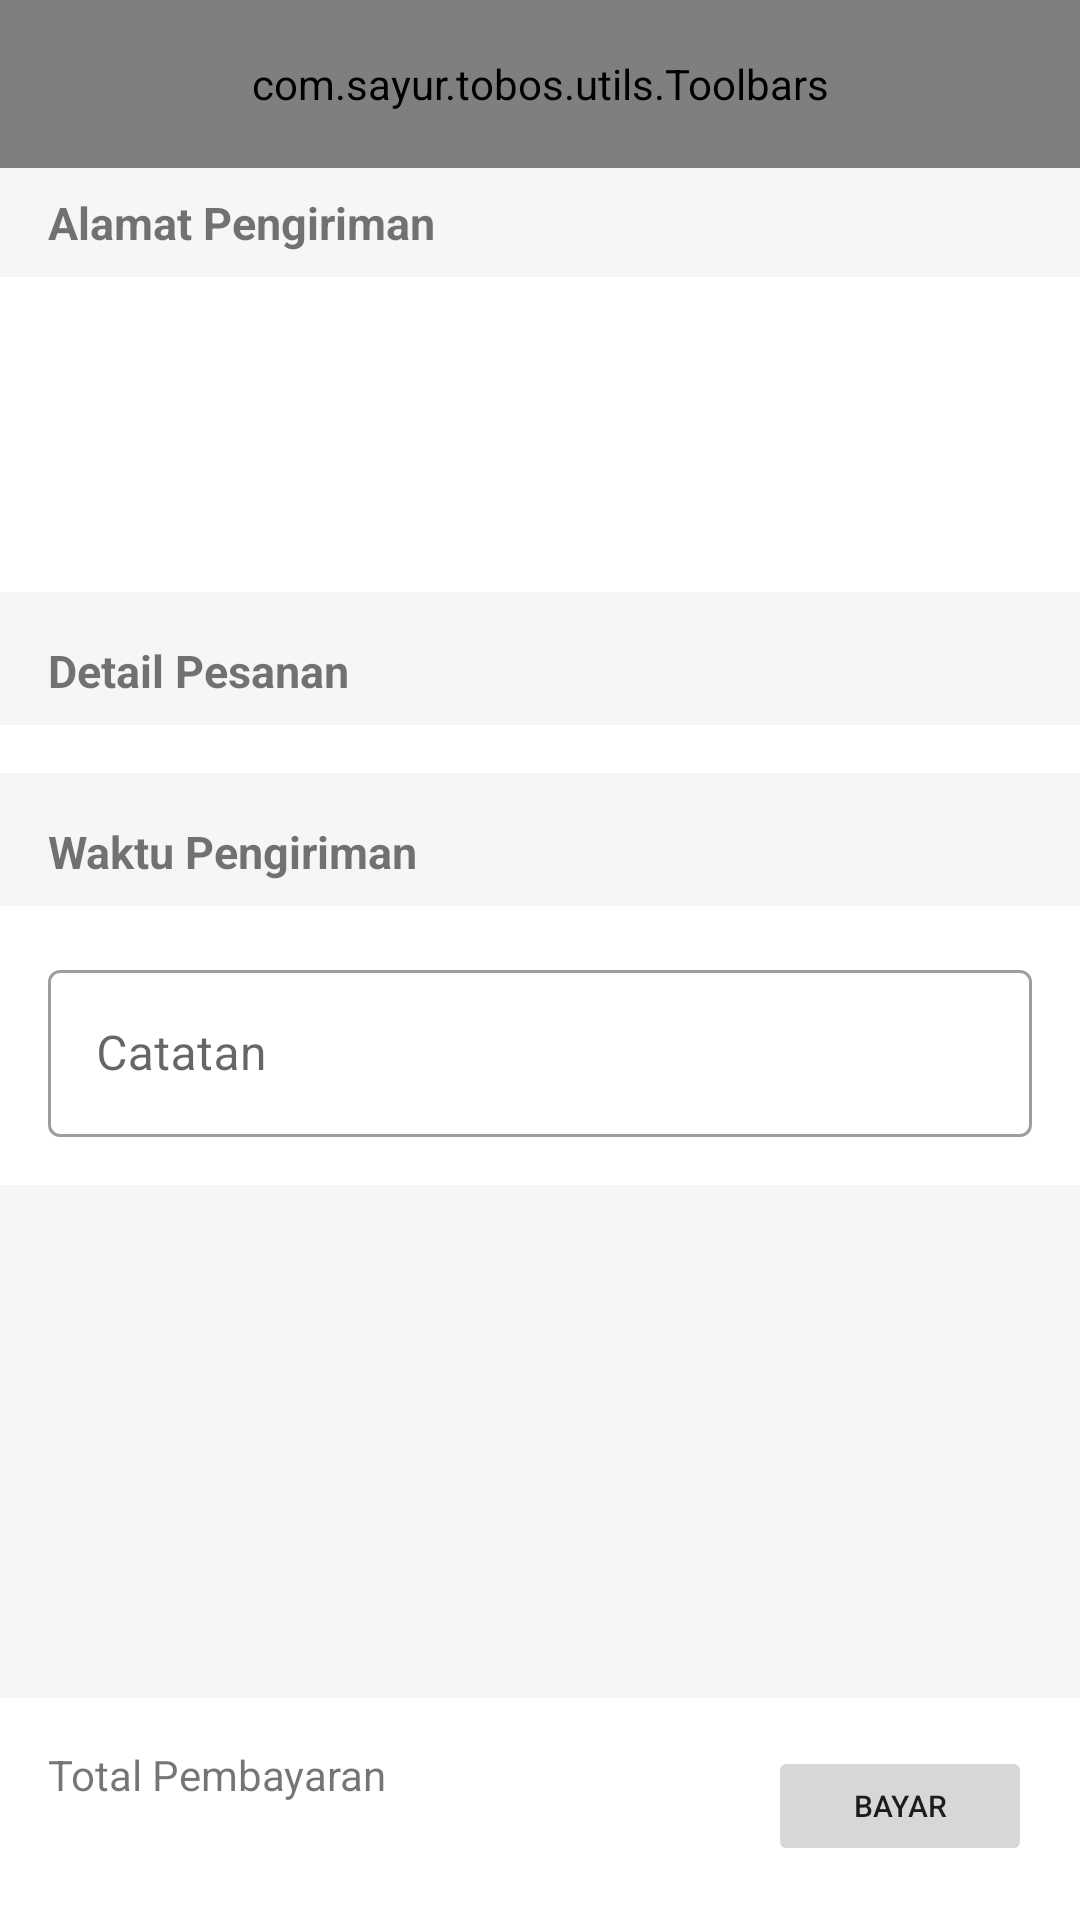

Android layout source for this screen:
<!-- AndroidManifest.xml: application theme Theme.Tobos -->
<!-- res/layout/activity_checkout.xml -->
<?xml version="1.0" encoding="utf-8"?>
<androidx.constraintlayout.widget.ConstraintLayout xmlns:android="http://schemas.android.com/apk/res/android"
    xmlns:tools="http://schemas.android.com/tools"
    android:layout_width="match_parent"
    android:layout_height="match_parent"
    xmlns:app="http://schemas.android.com/apk/res-auto"
    android:background="@color/color_secondary">

    <com.sayur.tobos.utils.Toolbars
        android:id="@+id/toolbars2"
        android:layout_width="match_parent"
        android:layout_height="?attr/actionBarSize"
        app:layout_constraintEnd_toEndOf="parent"
        app:layout_constraintStart_toStartOf="parent"
        app:layout_constraintTop_toTopOf="parent"
        app:tb_back="true"
        app:tb_shadow="true"
        app:tb_title="Checkout"
        android:background="@color/white"/>

    <androidx.core.widget.NestedScrollView
        android:layout_width="match_parent"
        android:layout_height="0dp"
        android:layout_marginTop="8dp"
        android:layout_marginBottom="16dp"
        app:layout_constraintBottom_toTopOf="@+id/button"
        app:layout_constraintTop_toBottomOf="@+id/toolbars2">

        <LinearLayout
            android:layout_width="match_parent"
            android:layout_height="match_parent"
            android:orientation="vertical">
            <androidx.constraintlayout.widget.ConstraintLayout
                android:layout_width="match_parent"
                android:layout_height="wrap_content" >

                <TextView
                    android:id="@+id/textView"
                    android:layout_width="wrap_content"
                    android:layout_height="wrap_content"
                    android:layout_marginStart="16dp"
                    android:layout_marginLeft="16dp"
                    android:text="Alamat Pengiriman"
                    android:textSize="15sp"
                    android:textStyle="bold"
                    app:layout_constraintStart_toStartOf="parent"
                    app:layout_constraintTop_toTopOf="parent" />

                <TextView
                    android:id="@+id/textView3"
                    android:layout_width="wrap_content"
                    android:layout_height="wrap_content"
                    android:layout_marginEnd="16dp"
                    android:layout_marginRight="16dp"
                    android:text="Ubah"
                    app:layout_constraintBottom_toBottomOf="@+id/textView"
                    app:layout_constraintEnd_toEndOf="parent"
                    app:layout_constraintTop_toTopOf="@+id/textView"
                    android:visibility="gone"/>

                <LinearLayout
                    android:layout_width="0dp"
                    android:layout_height="match_parent"
                    android:layout_marginTop="8dp"
                    android:background="#FFFFFF"
                    android:orientation="vertical"
                    app:layout_constraintBottom_toBottomOf="parent"
                    app:layout_constraintEnd_toEndOf="parent"
                    app:layout_constraintStart_toStartOf="parent"
                    app:layout_constraintTop_toBottomOf="@+id/textView">

                    <TextView
                        android:id="@+id/namaCheckout"
                        android:layout_width="wrap_content"
                        android:layout_height="match_parent"
                        android:layout_marginStart="16dp"
                        android:layout_marginLeft="16dp"
                        android:layout_marginTop="16dp"
                        android:layout_marginEnd="16dp"
                        android:layout_marginRight="16dp"
                        android:textStyle="bold" />

                    <TextView
                        android:id="@+id/alamatCheckout"
                        android:layout_width="wrap_content"
                        android:layout_height="match_parent"
                        android:layout_marginStart="16dp"
                        android:layout_marginLeft="16dp"
                        android:layout_marginTop="8dp"
                        android:layout_marginEnd="16dp"
                        android:layout_marginRight="16dp"
                        android:ellipsize="end"
                        android:maxLines="3"/>

                    <TextView
                        android:id="@+id/nomorCheckout"
                        android:layout_width="wrap_content"
                        android:layout_height="wrap_content"
                        android:layout_marginStart="16dp"
                        android:layout_marginLeft="16dp"
                        android:layout_marginTop="8dp"
                        android:layout_marginEnd="16dp"
                        android:layout_marginRight="16dp"
                        android:layout_marginBottom="16dp" />
                </LinearLayout>
            </androidx.constraintlayout.widget.ConstraintLayout>

            <androidx.constraintlayout.widget.ConstraintLayout
                android:layout_width="match_parent"
                android:layout_height="wrap_content"
                android:layout_marginTop="16dp">

                <TextView
                    android:id="@+id/textVieww"
                    android:layout_width="wrap_content"
                    android:layout_height="wrap_content"
                    android:layout_marginStart="16dp"
                    android:layout_marginLeft="16dp"
                    android:text="Detail Pesanan"
                    android:textSize="15sp"
                    android:textStyle="bold"
                    app:layout_constraintStart_toStartOf="parent"
                    app:layout_constraintTop_toTopOf="parent" />

                <LinearLayout
                    android:id="@+id/lnPesanan"
                    android:layout_width="0dp"
                    android:layout_height="match_parent"
                    android:layout_marginTop="8dp"
                    android:background="#FFFFFF"
                    android:orientation="vertical"
                    android:padding="8dp"
                    app:layout_constraintBottom_toBottomOf="parent"
                    app:layout_constraintEnd_toEndOf="parent"
                    app:layout_constraintStart_toStartOf="parent"
                    app:layout_constraintTop_toBottomOf="@+id/textVieww"></LinearLayout>
            </androidx.constraintlayout.widget.ConstraintLayout>

            <androidx.constraintlayout.widget.ConstraintLayout
                android:layout_width="match_parent"
                android:layout_height="wrap_content"
                android:layout_marginTop="16dp">

                <TextView
                    android:id="@+id/textViewp"
                    android:layout_width="wrap_content"
                    android:layout_height="wrap_content"
                    android:layout_marginStart="16dp"
                    android:layout_marginLeft="16dp"
                    android:text="Waktu Pengiriman"
                    android:textSize="15sp"
                    android:textStyle="bold"
                    app:layout_constraintStart_toStartOf="parent"
                    app:layout_constraintTop_toTopOf="parent" />

                <LinearLayout
                    android:layout_width="0dp"
                    android:layout_height="match_parent"
                    android:layout_marginTop="8dp"
                    android:background="#FFFFFF"
                    android:orientation="vertical"
                    app:layout_constraintBottom_toBottomOf="parent"
                    app:layout_constraintEnd_toEndOf="parent"
                    app:layout_constraintStart_toStartOf="parent"
                    app:layout_constraintTop_toBottomOf="@+id/textViewp">
                    <androidx.recyclerview.widget.RecyclerView
                        android:layout_width="match_parent"
                        android:layout_height="match_parent"
                        android:id="@+id/rvWaktu"
                        android:nestedScrollingEnabled="false"/>

                    <com.google.android.material.textfield.TextInputLayout
                        android:id="@+id/catatanCheckout"
                        style="@style/Widget.MaterialComponents.TextInputLayout.OutlinedBox"
                        android:layout_width="match_parent"
                        android:layout_height="wrap_content"
                        android:layout_margin="16dp"
                        android:hint="Catatan">

                        <com.google.android.material.textfield.TextInputEditText
                            android:layout_width="match_parent"
                            android:layout_height="wrap_content" />
                    </com.google.android.material.textfield.TextInputLayout>
                </LinearLayout>
            </androidx.constraintlayout.widget.ConstraintLayout>
        </LinearLayout>
    </androidx.core.widget.NestedScrollView>

    <androidx.constraintlayout.widget.ConstraintLayout
        android:id="@+id/button"
        android:layout_width="0dp"
        android:layout_height="wrap_content"
        android:background="@color/white"
        app:layout_constraintBottom_toBottomOf="parent"
        app:layout_constraintEnd_toEndOf="parent"
        app:layout_constraintStart_toStartOf="parent">

        <TextView
            android:id="@+id/textView7"
            android:layout_width="wrap_content"
            android:layout_height="wrap_content"
            android:layout_marginStart="16dp"
            android:layout_marginLeft="16dp"
            android:layout_marginTop="16dp"
            android:text="Total Pembayaran"
            app:layout_constraintStart_toStartOf="parent"
            app:layout_constraintTop_toTopOf="parent" />

        <TextView
            android:id="@+id/totalCheckout"
            android:layout_width="wrap_content"
            android:layout_height="wrap_content"
            android:layout_marginBottom="16dp"
            android:textColor="@color/color_primary"
            android:textStyle="bold"
            app:layout_constraintBottom_toBottomOf="parent"
            app:layout_constraintStart_toStartOf="@+id/textView7"
            app:layout_constraintTop_toBottomOf="@+id/textView7" />

        <Button
            android:id="@+id/btnBayar"
            android:layout_width="wrap_content"
            android:layout_height="40dp"
            android:layout_marginEnd="16dp"
            android:layout_marginRight="16dp"
            android:text="Bayar"
            android:textSize="10sp"
            android:stateListAnimator="@null"
            app:layout_constraintBottom_toBottomOf="@+id/totalCheckout"
            app:layout_constraintEnd_toEndOf="parent"
            app:layout_constraintTop_toTopOf="@+id/textView7" />
    </androidx.constraintlayout.widget.ConstraintLayout>
</androidx.constraintlayout.widget.ConstraintLayout>
<!-- resources referenced by this layout -->
<resources>
  <color name="color_primary">#47B04B</color>
  <color name="color_secondary">#F6F6F6</color>
  <color name="white">#FFFFFFFF</color>
  <style name="Theme.Tobos" parent="Theme.MaterialComponents.DayNight.NoActionBar">
          
          <item name="colorPrimary">@color/color_primary</item>
          <item name="colorPrimaryVariant">@color/color_primaryDark</item>
          <item name="colorOnPrimary">@color/white</item>
          
          <item name="colorSecondary">@color/teal_200</item>
          <item name="colorSecondaryVariant">@color/teal_700</item>
          <item name="colorOnSecondary">@color/black</item>
          
          <item name="android:statusBarColor" tools:targetApi="l">?attr/colorPrimaryVariant</item>
          
      </style>
  <color name="color_primaryDark">#307833</color>
  <color name="teal_200">#FF03DAC5</color>
  <color name="teal_700">#FF018786</color>
  <color name="black">#FF000000</color>
</resources>
